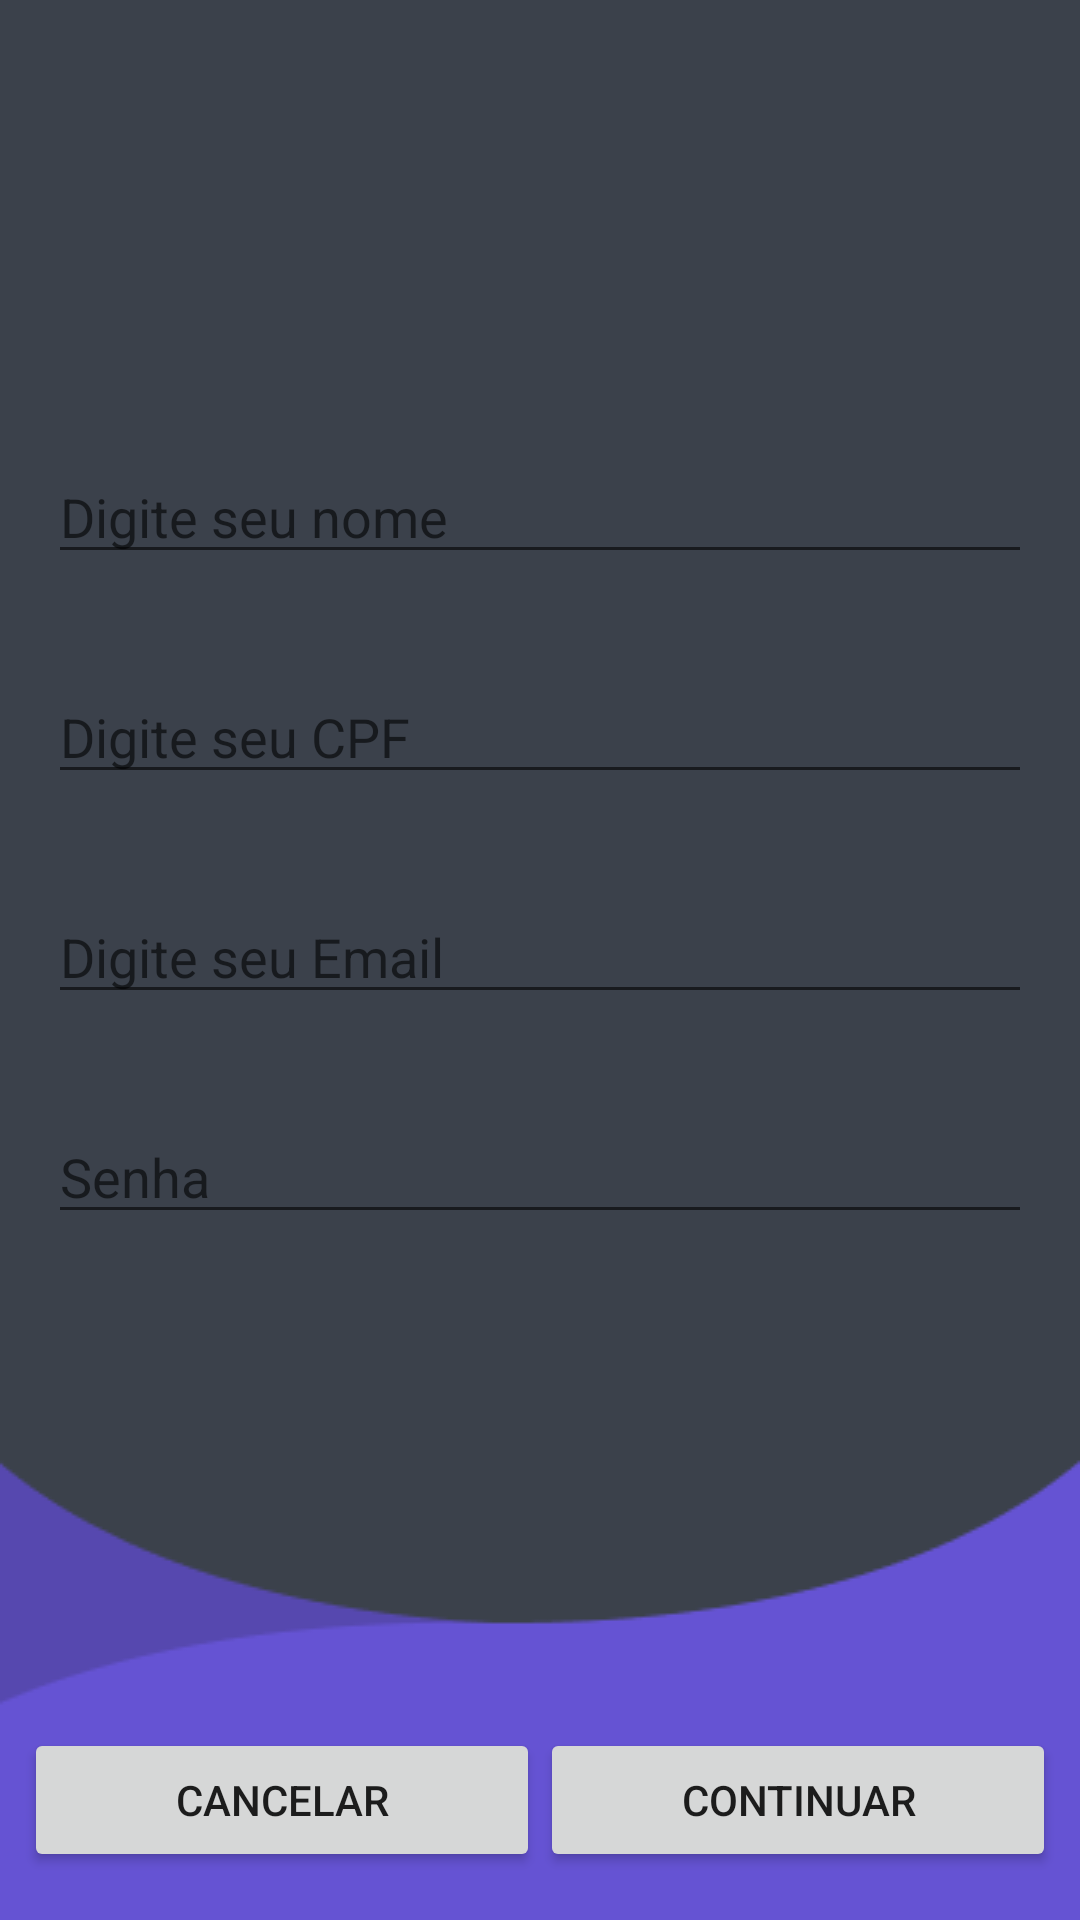

Layout XML and referenced resources for this Android screen:
<!-- AndroidManifest.xml: application theme AppTheme -->
<!-- res/layout/activity_register.xml -->
<?xml version="1.0" encoding="utf-8"?>
<androidx.constraintlayout.widget.ConstraintLayout xmlns:android="http://schemas.android.com/apk/res/android"
    xmlns:app="http://schemas.android.com/apk/res-auto"
    xmlns:tools="http://schemas.android.com/tools"
    android:layout_width="match_parent"
    android:layout_height="match_parent"
    android:background="@drawable/img_bg"
    android:orientation="vertical">

    <EditText
        android:id="@+id/editText_register"
        android:layout_width="match_parent"
        android:layout_height="wrap_content"
        android:layout_marginTop="150dp"
        android:hint="@string/editText_name"
        android:layout_marginStart="16dp"
        android:layout_marginEnd="16dp"
        android:inputType="text"
        android:textColor="@color/white"
        app:layout_constraintTop_toTopOf="parent" />

    <EditText
        android:id="@+id/editText_cpf"
        android:layout_width="match_parent"
        android:layout_height="wrap_content"
        android:layout_marginStart="16dp"
        android:layout_marginEnd="16dp"
        android:layout_marginTop="32dp"
        android:hint="@string/editText_cpf"
        android:inputType="number"
        android:textColor="@color/white"
        app:layout_constraintTop_toBottomOf="@id/editText_register" />

    <EditText
        android:id="@+id/editText_email"
        android:layout_width="match_parent"
        android:layout_height="wrap_content"
        android:layout_marginStart="16dp"
        android:layout_marginEnd="16dp"
        android:layout_marginTop="32dp"
        android:text=""
        android:hint="@string/editText_email"
        android:inputType="textEmailAddress"
        android:textColor="@color/white"
        app:layout_constraintTop_toBottomOf="@id/editText_cpf" />

    <EditText
        android:id="@+id/editText_passwordRegister"
        android:layout_width="match_parent"
        android:layout_height="wrap_content"
        android:layout_marginStart="16dp"
        android:layout_marginEnd="16dp"
        android:layout_marginTop="32dp"
        android:hint="@string/editText_password"
        android:inputType="textPassword"
        android:textColor="@color/white"
        app:layout_constraintTop_toBottomOf="@id/editText_email" />


    <Button
        android:id="@+id/button_cancel"
        android:layout_width="0dp"
        android:layout_height="wrap_content"
        android:text="@string/button_cancel"
        app:layout_constraintBottom_toBottomOf="parent"
        app:layout_constraintEnd_toStartOf="@+id/button_continue"
        app:layout_constraintHorizontal_chainStyle="spread"
        android:layout_marginStart="8dp"
        android:layout_marginBottom="16dp"
        app:layout_constraintStart_toStartOf="parent" />

    <Button
        android:id="@+id/button_continue"
        android:layout_width="0dp"
        android:layout_height="wrap_content"
        android:text="@string/button_foward"
        app:layout_constraintBottom_toBottomOf="parent"
        app:layout_constraintEnd_toEndOf="parent"
        android:layout_marginEnd="8dp"
        android:layout_marginBottom="16dp"
        app:layout_constraintHorizontal_chainStyle="spread"
        app:layout_constraintStart_toEndOf="@+id/button_cancel" />


</androidx.constraintlayout.widget.ConstraintLayout>
<!-- resources referenced by this layout -->
<resources>
  <color name="white">#FFFFFF</color>
  <!-- drawable img_bg: png bitmap (drawable, 4034 bytes) -->
  <string name="button_cancel">Cancelar</string>
  <string name="button_foward">Continuar</string>
  <string name="editText_cpf">Digite seu CPF</string>
  <string name="editText_email">Digite seu Email</string>
  <string name="editText_name">Digite seu nome</string>
  <string name="editText_password">Senha</string>
  <style name="AppTheme" parent="Theme.AppCompat.Light.DarkActionBar">
          
          <item name="colorPrimary">@color/colorPrimary</item>
          <item name="colorPrimaryDark">@color/colorPrimaryDark</item>
          <item name="colorAccent">@color/colorAccent</item>
      </style>
  <color name="colorPrimary">#6553D3</color>
  <color name="colorPrimaryDark">#4A3C9A</color>
  <color name="colorAccent">#D81B60</color>
</resources>
